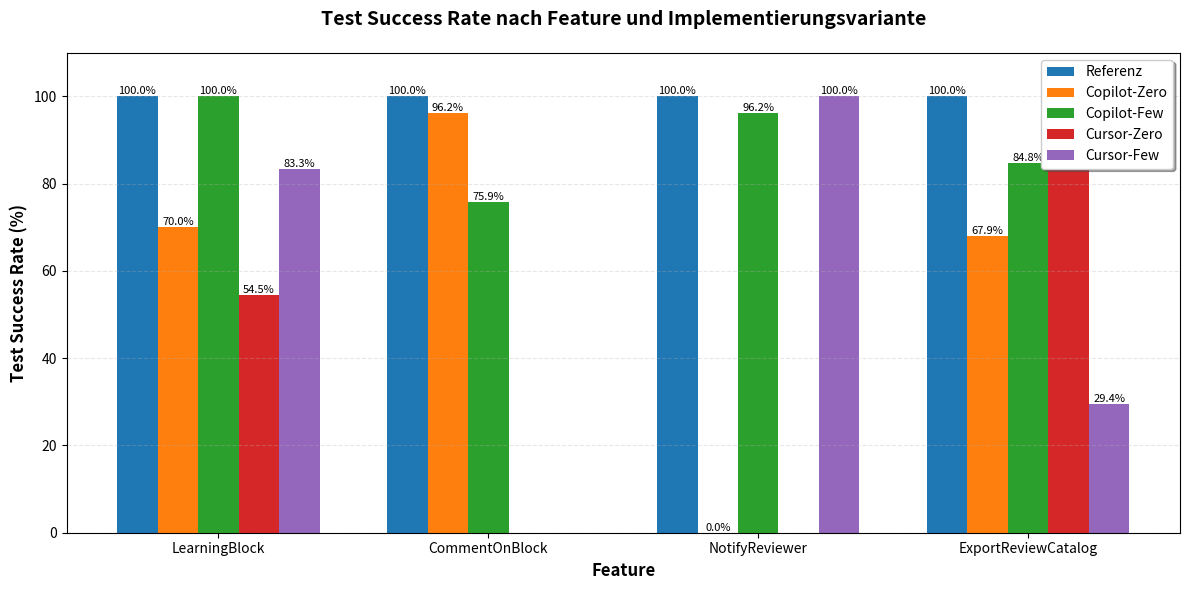

Write the Python code that produced this figure.
#!/usr/bin/env python3
"""
Script: generate_test_success_rate.py
Beschreibung: Erstellt das Test Success Rate Diagramm nach Feature und Variante
Eingabe: branches_overall_metrics_normalized.csv oder manuelle Daten
Ausgabe: test_success_rate.pdf
"""

import matplotlib.pyplot as plt
import numpy as np

# Daten (aus der Arbeit)
features = ['LearningBlock', 'CommentOnBlock', 'NotifyReviewer', 'ExportReviewCatalog']
variants = ['Referenz', 'Copilot-Zero', 'Copilot-Few', 'Cursor-Zero', 'Cursor-Few']

# Test Success Rates (in Prozent)
# Zeilen = Features, Spalten = Varianten
data = np.array([
    [100.0, 70.0, 100.0, 54.5, 83.3],  # LearningBlock
    [100.0, 96.2, 75.9, np.nan, np.nan],  # CommentOnBlock
    [100.0, 0.0, 96.2, np.nan, 100.0],  # NotifyReviewer
    [100.0, 67.9, 84.8, 90.9, 29.4]   # ExportReviewCatalog
])

# Farben für die Varianten
colors = ['#1f77b4', '#ff7f0e', '#2ca02c', '#d62728', '#9467bd']

# Erstelle Diagramm
fig, ax = plt.subplots(figsize=(12, 6))

x = np.arange(len(features))
width = 0.15

# Plotte Balken für jede Variante
for i, variant in enumerate(variants):
    offset = (i - 2) * width
    bars = ax.bar(x + offset, data[:, i], width, label=variant, color=colors[i])
    
    # Füge Werte auf den Balken hinzu
    for j, bar in enumerate(bars):
        height = bar.get_height()
        if not np.isnan(height):
            ax.text(bar.get_x() + bar.get_width()/2., height,
                   f'{height:.1f}%',
                   ha='center', va='bottom', fontsize=8)

# Formatierung
ax.set_xlabel('Feature', fontsize=12, fontweight='bold')
ax.set_ylabel('Test Success Rate (%)', fontsize=12, fontweight='bold')
ax.set_title('Test Success Rate nach Feature und Implementierungsvariante', 
             fontsize=14, fontweight='bold', pad=20)
ax.set_xticks(x)
ax.set_xticklabels(features, rotation=0)
ax.set_ylim(0, 110)
ax.legend(loc='upper right', frameon=True, shadow=True)
ax.grid(axis='y', alpha=0.3, linestyle='--')

# Layout optimieren
plt.tight_layout()

# Speichern
plt.savefig('test_success_rate.pdf', format='pdf', dpi=300, bbox_inches='tight')
print("✅ Diagramm erstellt: test_success_rate.pdf")

plt.show()
